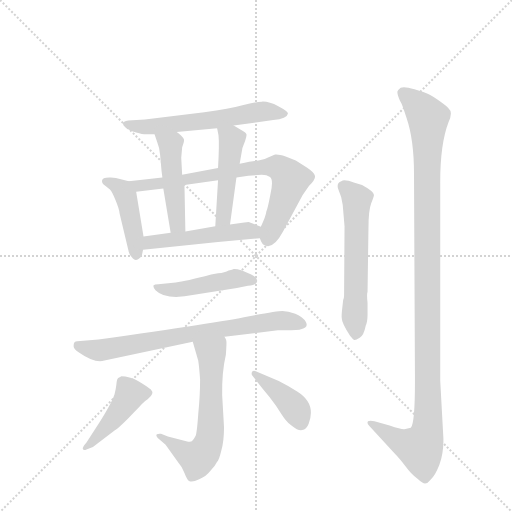
t = 0.00 s
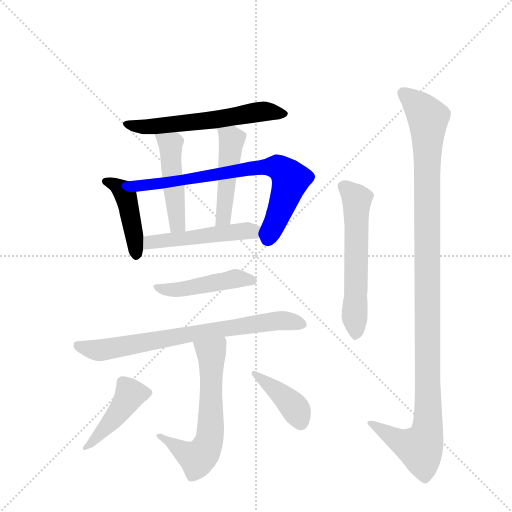
t = 1.91 s
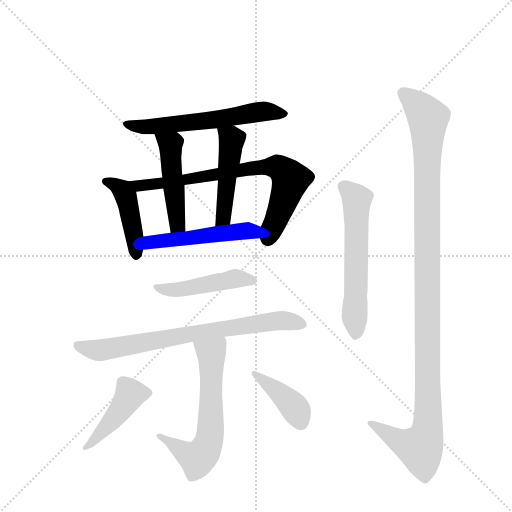
t = 3.81 s
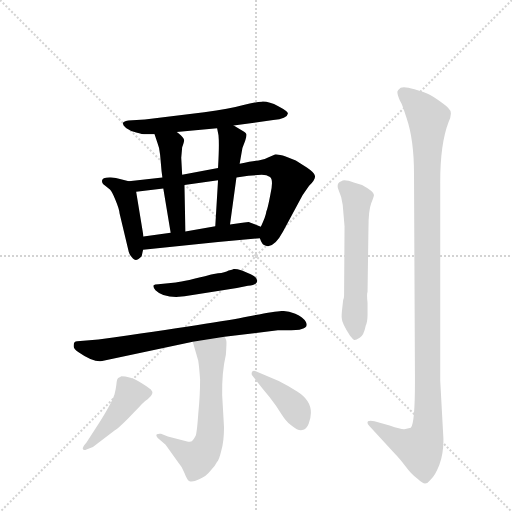
t = 5.72 s
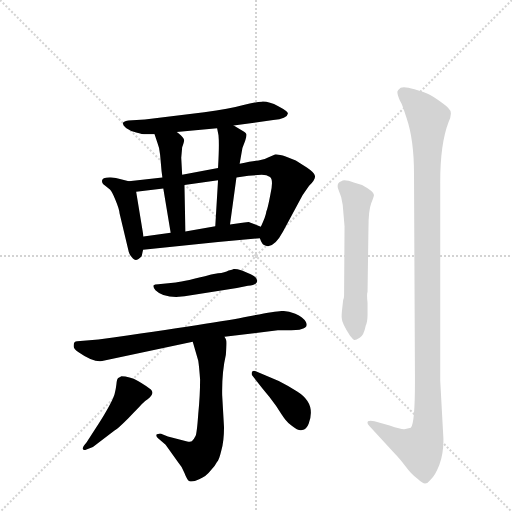
t = 7.63 s
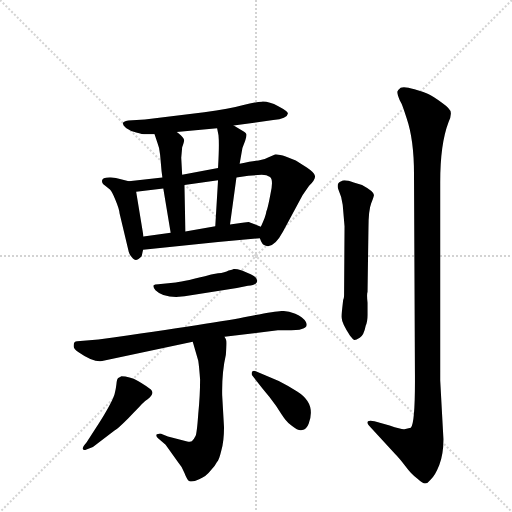
t = 9.53 s

The animated SVG that drew these frames (rendered in a browser with its animation timeline set to each time). Animation: 13 CSS @keyframes rules; one cycle of 9.53 s.

<svg version="1.1" viewBox="0 0 1024 1024" xmlns="http://www.w3.org/2000/svg">
  <g stroke="lightgray" stroke-dasharray="1,1" stroke-width="1" transform="scale(4, 4)">
    <line x1="0" y1="0" x2="256" y2="256"></line>
    <line x1="256" y1="0" x2="0" y2="256"></line>
    <line x1="128" y1="0" x2="128" y2="256"></line>
    <line x1="0" y1="128" x2="256" y2="128"></line>
  </g>
  <g transform="scale(0.92, -0.92) translate(60, -900)">
    <style type="text/css">
      
        @keyframes keyframes0 {
          from {
            stroke: blue;
            stroke-dashoffset: 603;
            stroke-width: 128;
          }
          66% {
            animation-timing-function: step-end;
            stroke: blue;
            stroke-dashoffset: 0;
            stroke-width: 128;
          }
          to {
            stroke: black;
            stroke-width: 1024;
          }
        }
        #make-me-a-hanzi-animation-0 {
          animation: keyframes0 0.74072265625s both;
          animation-delay: 0s;
          animation-timing-function: linear;
        }
      
        @keyframes keyframes1 {
          from {
            stroke: blue;
            stroke-dashoffset: 437;
            stroke-width: 128;
          }
          59% {
            animation-timing-function: step-end;
            stroke: blue;
            stroke-dashoffset: 0;
            stroke-width: 128;
          }
          to {
            stroke: black;
            stroke-width: 1024;
          }
        }
        #make-me-a-hanzi-animation-1 {
          animation: keyframes1 0.6056315104166666s both;
          animation-delay: 0.74072265625s;
          animation-timing-function: linear;
        }
      
        @keyframes keyframes2 {
          from {
            stroke: blue;
            stroke-dashoffset: 754;
            stroke-width: 128;
          }
          71% {
            animation-timing-function: step-end;
            stroke: blue;
            stroke-dashoffset: 0;
            stroke-width: 128;
          }
          to {
            stroke: black;
            stroke-width: 1024;
          }
        }
        #make-me-a-hanzi-animation-2 {
          animation: keyframes2 0.8636067708333334s both;
          animation-delay: 1.3463541666666665s;
          animation-timing-function: linear;
        }
      
        @keyframes keyframes3 {
          from {
            stroke: blue;
            stroke-dashoffset: 480;
            stroke-width: 128;
          }
          61% {
            animation-timing-function: step-end;
            stroke: blue;
            stroke-dashoffset: 0;
            stroke-width: 128;
          }
          to {
            stroke: black;
            stroke-width: 1024;
          }
        }
        #make-me-a-hanzi-animation-3 {
          animation: keyframes3 0.640625s both;
          animation-delay: 2.2099609375s;
          animation-timing-function: linear;
        }
      
        @keyframes keyframes4 {
          from {
            stroke: blue;
            stroke-dashoffset: 474;
            stroke-width: 128;
          }
          61% {
            animation-timing-function: step-end;
            stroke: blue;
            stroke-dashoffset: 0;
            stroke-width: 128;
          }
          to {
            stroke: black;
            stroke-width: 1024;
          }
        }
        #make-me-a-hanzi-animation-4 {
          animation: keyframes4 0.6357421875s both;
          animation-delay: 2.8505859375s;
          animation-timing-function: linear;
        }
      
        @keyframes keyframes5 {
          from {
            stroke: blue;
            stroke-dashoffset: 503;
            stroke-width: 128;
          }
          62% {
            animation-timing-function: step-end;
            stroke: blue;
            stroke-dashoffset: 0;
            stroke-width: 128;
          }
          to {
            stroke: black;
            stroke-width: 1024;
          }
        }
        #make-me-a-hanzi-animation-5 {
          animation: keyframes5 0.6593424479166666s both;
          animation-delay: 3.486328125s;
          animation-timing-function: linear;
        }
      
        @keyframes keyframes6 {
          from {
            stroke: blue;
            stroke-dashoffset: 470;
            stroke-width: 128;
          }
          60% {
            animation-timing-function: step-end;
            stroke: blue;
            stroke-dashoffset: 0;
            stroke-width: 128;
          }
          to {
            stroke: black;
            stroke-width: 1024;
          }
        }
        #make-me-a-hanzi-animation-6 {
          animation: keyframes6 0.6324869791666666s both;
          animation-delay: 4.145670572916667s;
          animation-timing-function: linear;
        }
      
        @keyframes keyframes7 {
          from {
            stroke: blue;
            stroke-dashoffset: 754;
            stroke-width: 128;
          }
          71% {
            animation-timing-function: step-end;
            stroke: blue;
            stroke-dashoffset: 0;
            stroke-width: 128;
          }
          to {
            stroke: black;
            stroke-width: 1024;
          }
        }
        #make-me-a-hanzi-animation-7 {
          animation: keyframes7 0.8636067708333334s both;
          animation-delay: 4.778157552083334s;
          animation-timing-function: linear;
        }
      
        @keyframes keyframes8 {
          from {
            stroke: blue;
            stroke-dashoffset: 625;
            stroke-width: 128;
          }
          67% {
            animation-timing-function: step-end;
            stroke: blue;
            stroke-dashoffset: 0;
            stroke-width: 128;
          }
          to {
            stroke: black;
            stroke-width: 1024;
          }
        }
        #make-me-a-hanzi-animation-8 {
          animation: keyframes8 0.7586263020833334s both;
          animation-delay: 5.641764322916667s;
          animation-timing-function: linear;
        }
      
        @keyframes keyframes9 {
          from {
            stroke: blue;
            stroke-dashoffset: 445;
            stroke-width: 128;
          }
          59% {
            animation-timing-function: step-end;
            stroke: blue;
            stroke-dashoffset: 0;
            stroke-width: 128;
          }
          to {
            stroke: black;
            stroke-width: 1024;
          }
        }
        #make-me-a-hanzi-animation-9 {
          animation: keyframes9 0.6121419270833334s both;
          animation-delay: 6.400390625s;
          animation-timing-function: linear;
        }
      
        @keyframes keyframes10 {
          from {
            stroke: blue;
            stroke-dashoffset: 406;
            stroke-width: 128;
          }
          57% {
            animation-timing-function: step-end;
            stroke: blue;
            stroke-dashoffset: 0;
            stroke-width: 128;
          }
          to {
            stroke: black;
            stroke-width: 1024;
          }
        }
        #make-me-a-hanzi-animation-10 {
          animation: keyframes10 0.5804036458333334s both;
          animation-delay: 7.012532552083333s;
          animation-timing-function: linear;
        }
      
        @keyframes keyframes11 {
          from {
            stroke: blue;
            stroke-dashoffset: 590;
            stroke-width: 128;
          }
          66% {
            animation-timing-function: step-end;
            stroke: blue;
            stroke-dashoffset: 0;
            stroke-width: 128;
          }
          to {
            stroke: black;
            stroke-width: 1024;
          }
        }
        #make-me-a-hanzi-animation-11 {
          animation: keyframes11 0.7301432291666666s both;
          animation-delay: 7.592936197916666s;
          animation-timing-function: linear;
        }
      
        @keyframes keyframes12 {
          from {
            stroke: blue;
            stroke-dashoffset: 1178;
            stroke-width: 128;
          }
          79% {
            animation-timing-function: step-end;
            stroke: blue;
            stroke-dashoffset: 0;
            stroke-width: 128;
          }
          to {
            stroke: black;
            stroke-width: 1024;
          }
        }
        #make-me-a-hanzi-animation-12 {
          animation: keyframes12 1.2086588541666667s both;
          animation-delay: 8.323079427083332s;
          animation-timing-function: linear;
        }
      
    </style>
    
      <path d="M 448 627 L 534 639 Q 564 641 566 653 Q 566 658 545 669 Q 524 680 509 679 Q 494 678 467 671 Q 440 663 384 656 L 255 640 L 219 638 Q 198 635 214 622 Q 222 616 236 612 Q 250 608 257 608 L 276 608 L 324 613 L 412 621 L 448 627 Z" fill="lightgray"></path>
    
      <path d="M 200 436 L 220 352 Q 222 345 229 338 Q 236 330 248 343 L 251 357 L 252 386 L 236 483 C 233 503 233 503 220 506 L 205 510 Q 191 514 181 514 Q 155 515 164 500 L 179 488 Q 184 483 191 465 Q 199 446 200 436 Z" fill="lightgray"></path>
    
      <path d="M 505 382 Q 509 370 513 368 Q 533 355 555 396 L 598 476 L 612 496 Q 625 509 625 517 Q 625 524 607 536 L 583 551 L 561 560 Q 545 565 538 564 L 524 558 Q 514 552 502 551 Q 491 550 461 544 L 414 535 L 336 520 L 293 514 L 220 506 C 190 503 206 479 236 483 L 295 490 L 341 498 L 414 508 L 454 514 L 480 518 L 509 520 Q 520 520 527 515 Q 535 509 528 478 Q 522 446 519 440 Q 518 430 507 407 C 500 391 500 391 505 382 Z" fill="lightgray"></path>
    
      <path d="M 276 608 L 282 590 Q 287 578 288 564 L 290 542 Q 291 528 293 514 L 295 490 L 311 394 C 316 364 344 367 343 397 L 341 498 L 336 520 L 334 557 L 336 580 Q 341 593 340 596 Q 340 599 333 606 Q 326 612 324 613 C 300 631 267 636 276 608 Z" fill="lightgray"></path>
    
      <path d="M 461 544 L 467 578 L 473 594 Q 476 603 476 607 Q 476 610 468 615 L 448 627 C 422 642 406 650 412 621 L 415 606 Q 417 586 414 535 L 414 508 L 408 408 C 406 378 436 382 440 412 L 454 514 L 461 544 Z" fill="lightgray"></path>
    
      <path d="M 251 357 L 414 374 L 505 382 C 535 385 535 396 507 407 L 482 417 Q 483 418 467 416 L 440 412 L 408 408 L 343 397 L 311 394 L 252 386 C 222 382 221 354 251 357 Z" fill="lightgray"></path>
    
      <path d="M 322 286 L 284 282 Q 276 282 274 280 Q 272 276 278 269 Q 301 246 362 259 L 455 274 L 479 279 Q 494 280 498 286 Q 503 296 485 304 L 466 312 Q 452 316 448 315 Q 446 313 437 312 Q 429 307 414 306 L 399 303 Q 343 288 322 286 Z" fill="lightgray"></path>
    
      <path d="M 428 168 L 544 182 Q 587 181 596 185 Q 611 188 605 200 Q 599 211 582 218 Q 566 224 554 224 Q 542 224 479 212 Q 417 199 154 162 L 108 158 Q 104 158 102 156 Q 100 154 100 148 Q 100 142 110 135 Q 143 112 162 115 L 359 157 L 428 168 Z" fill="lightgray"></path>
    
      <path d="M 359 157 L 371 116 Q 373 103 375 75 Q 375 41 371 0 Q 368 -42 365 -48 Q 362 -55 357 -59 Q 350 -61 347 -60 L 305 -49 L 290 -43 Q 285 -42 281 -44 Q 278 -47 283 -52 L 300 -67 L 326 -103 Q 335 -113 341 -128 Q 347 -144 352 -146 Q 358 -149 373 -142 Q 389 -135 397 -124 Q 408 -113 412 -104 Q 416 -101 421 -80 Q 427 -60 427 -29 L 423 41 Q 422 90 431 129 Q 433 155 432 159 Q 432 162 428 168 C 418 196 351 186 359 157 Z" fill="lightgray"></path>
    
      <path d="M 128 -77 L 142 -72 L 189 -36 Q 196 -32 219 -9 Q 242 14 248 21 Q 254 28 261 32 Q 277 44 268 53 Q 259 61 240 72 Q 221 82 204 82 L 197 78 Q 194 76 193 64 Q 192 54 189 43 Q 184 26 154 -22 L 128 -62 Q 119 -72 120 -76 Q 122 -80 128 -77 Z" fill="lightgray"></path>
    
      <path d="M 488 84 L 511 55 Q 525 39 540 18 Q 554 -4 560 -12 Q 566 -20 575 -26 Q 588 -37 597 -35 Q 606 -34 611 -21 Q 628 23 586 49 Q 568 61 546 72 L 496 93 Q 491 95 488 92 Q 486 88 488 84 Z" fill="lightgray"></path>
    
      <path d="M 685 455 L 689 408 L 688 258 Q 688 252 686 248 L 684 230 Q 682 211 683 209 Q 682 199 701 170 Q 709 160 711 161 Q 714 161 722 166 Q 731 171 735 192 Q 739 200 739 215 L 739 242 Q 737 260 739 266 L 741 403 Q 741 443 747 458 Q 753 473 753 476 Q 753 484 727 498 L 709 503 Q 688 511 682 506 Q 670 502 676 487 Q 683 472 685 455 Z" fill="lightgray"></path>
    
      <path d="M 904 -55 L 897 73 L 897 504 Q 897 587 915 634 Q 921 647 920 655 Q 920 663 900 677 Q 881 691 872 695 Q 864 699 841 706 Q 818 713 811 709 Q 805 704 804 701 Q 803 697 809 682 Q 814 674 817 664 L 824 643 Q 840 596 840 522 L 842 92 Q 843 -20 833 -30 L 819 -33 Q 814 -34 787 -25 L 754 -16 Q 744 -13 740 -16 Q 737 -20 742 -25 L 798 -86 Q 807 -95 821 -113 Q 835 -132 847 -140 Q 859 -151 864 -151 Q 870 -151 876 -143 Q 886 -134 895 -111 Q 904 -88 904 -55 Z" fill="lightgray"></path>
    
    
      <clipPath id="make-me-a-hanzi-clip-0">
        <path d="M 448 627 L 534 639 Q 564 641 566 653 Q 566 658 545 669 Q 524 680 509 679 Q 494 678 467 671 Q 440 663 384 656 L 255 640 L 219 638 Q 198 635 214 622 Q 222 616 236 612 Q 250 608 257 608 L 276 608 L 324 613 L 412 621 L 448 627 Z"></path>
      </clipPath>
      <path clip-path="url(#make-me-a-hanzi-clip-0)" d="M 215 630 L 262 624 L 374 635 L 513 658 L 559 653" fill="none" id="make-me-a-hanzi-animation-0" stroke-dasharray="475 950" stroke-linecap="round"></path>
    
      <clipPath id="make-me-a-hanzi-clip-1">
        <path d="M 200 436 L 220 352 Q 222 345 229 338 Q 236 330 248 343 L 251 357 L 252 386 L 236 483 C 233 503 233 503 220 506 L 205 510 Q 191 514 181 514 Q 155 515 164 500 L 179 488 Q 184 483 191 465 Q 199 446 200 436 Z"></path>
      </clipPath>
      <path clip-path="url(#make-me-a-hanzi-clip-1)" d="M 174 506 L 206 487 L 214 472 L 237 347" fill="none" id="make-me-a-hanzi-animation-1" stroke-dasharray="309 618" stroke-linecap="round"></path>
    
      <clipPath id="make-me-a-hanzi-clip-2">
        <path d="M 505 382 Q 509 370 513 368 Q 533 355 555 396 L 598 476 L 612 496 Q 625 509 625 517 Q 625 524 607 536 L 583 551 L 561 560 Q 545 565 538 564 L 524 558 Q 514 552 502 551 Q 491 550 461 544 L 414 535 L 336 520 L 293 514 L 220 506 C 190 503 206 479 236 483 L 295 490 L 341 498 L 414 508 L 454 514 L 480 518 L 509 520 Q 520 520 527 515 Q 535 509 528 478 Q 522 446 519 440 Q 518 430 507 407 C 500 391 500 391 505 382 Z"></path>
      </clipPath>
      <path clip-path="url(#make-me-a-hanzi-clip-2)" d="M 228 503 L 243 497 L 287 501 L 472 532 L 541 538 L 572 510 L 522 380" fill="none" id="make-me-a-hanzi-animation-2" stroke-dasharray="626 1252" stroke-linecap="round"></path>
    
      <clipPath id="make-me-a-hanzi-clip-3">
        <path d="M 276 608 L 282 590 Q 287 578 288 564 L 290 542 Q 291 528 293 514 L 295 490 L 311 394 C 316 364 344 367 343 397 L 341 498 L 336 520 L 334 557 L 336 580 Q 341 593 340 596 Q 340 599 333 606 Q 326 612 324 613 C 300 631 267 636 276 608 Z"></path>
      </clipPath>
      <path clip-path="url(#make-me-a-hanzi-clip-3)" d="M 282 605 L 311 586 L 325 412 L 337 404" fill="none" id="make-me-a-hanzi-animation-3" stroke-dasharray="352 704" stroke-linecap="round"></path>
    
      <clipPath id="make-me-a-hanzi-clip-4">
        <path d="M 461 544 L 467 578 L 473 594 Q 476 603 476 607 Q 476 610 468 615 L 448 627 C 422 642 406 650 412 621 L 415 606 Q 417 586 414 535 L 414 508 L 408 408 C 406 378 436 382 440 412 L 454 514 L 461 544 Z"></path>
      </clipPath>
      <path clip-path="url(#make-me-a-hanzi-clip-4)" d="M 419 615 L 444 597 L 427 436 L 413 415" fill="none" id="make-me-a-hanzi-animation-4" stroke-dasharray="346 692" stroke-linecap="round"></path>
    
      <clipPath id="make-me-a-hanzi-clip-5">
        <path d="M 251 357 L 414 374 L 505 382 C 535 385 535 396 507 407 L 482 417 Q 483 418 467 416 L 440 412 L 408 408 L 343 397 L 311 394 L 252 386 C 222 382 221 354 251 357 Z"></path>
      </clipPath>
      <path clip-path="url(#make-me-a-hanzi-clip-5)" d="M 258 364 L 276 375 L 476 399 L 490 397 L 497 389" fill="none" id="make-me-a-hanzi-animation-5" stroke-dasharray="375 750" stroke-linecap="round"></path>
    
      <clipPath id="make-me-a-hanzi-clip-6">
        <path d="M 322 286 L 284 282 Q 276 282 274 280 Q 272 276 278 269 Q 301 246 362 259 L 455 274 L 479 279 Q 494 280 498 286 Q 503 296 485 304 L 466 312 Q 452 316 448 315 Q 446 313 437 312 Q 429 307 414 306 L 399 303 Q 343 288 322 286 Z"></path>
      </clipPath>
      <path clip-path="url(#make-me-a-hanzi-clip-6)" d="M 280 276 L 297 270 L 333 270 L 448 294 L 490 290" fill="none" id="make-me-a-hanzi-animation-6" stroke-dasharray="342 684" stroke-linecap="round"></path>
    
      <clipPath id="make-me-a-hanzi-clip-7">
        <path d="M 428 168 L 544 182 Q 587 181 596 185 Q 611 188 605 200 Q 599 211 582 218 Q 566 224 554 224 Q 542 224 479 212 Q 417 199 154 162 L 108 158 Q 104 158 102 156 Q 100 154 100 148 Q 100 142 110 135 Q 143 112 162 115 L 359 157 L 428 168 Z"></path>
      </clipPath>
      <path clip-path="url(#make-me-a-hanzi-clip-7)" d="M 107 150 L 157 138 L 515 200 L 558 203 L 597 194" fill="none" id="make-me-a-hanzi-animation-7" stroke-dasharray="626 1252" stroke-linecap="round"></path>
    
      <clipPath id="make-me-a-hanzi-clip-8">
        <path d="M 359 157 L 371 116 Q 373 103 375 75 Q 375 41 371 0 Q 368 -42 365 -48 Q 362 -55 357 -59 Q 350 -61 347 -60 L 305 -49 L 290 -43 Q 285 -42 281 -44 Q 278 -47 283 -52 L 300 -67 L 326 -103 Q 335 -113 341 -128 Q 347 -144 352 -146 Q 358 -149 373 -142 Q 389 -135 397 -124 Q 408 -113 412 -104 Q 416 -101 421 -80 Q 427 -60 427 -29 L 423 41 Q 422 90 431 129 Q 433 155 432 159 Q 432 162 428 168 C 418 196 351 186 359 157 Z"></path>
      </clipPath>
      <path clip-path="url(#make-me-a-hanzi-clip-8)" d="M 367 152 L 400 128 L 398 -36 L 391 -67 L 369 -96 L 286 -47" fill="none" id="make-me-a-hanzi-animation-8" stroke-dasharray="497 994" stroke-linecap="round"></path>
    
      <clipPath id="make-me-a-hanzi-clip-9">
        <path d="M 128 -77 L 142 -72 L 189 -36 Q 196 -32 219 -9 Q 242 14 248 21 Q 254 28 261 32 Q 277 44 268 53 Q 259 61 240 72 Q 221 82 204 82 L 197 78 Q 194 76 193 64 Q 192 54 189 43 Q 184 26 154 -22 L 128 -62 Q 119 -72 120 -76 Q 122 -80 128 -77 Z"></path>
      </clipPath>
      <path clip-path="url(#make-me-a-hanzi-clip-9)" d="M 258 45 L 223 43 L 186 -11 L 124 -74" fill="none" id="make-me-a-hanzi-animation-9" stroke-dasharray="317 634" stroke-linecap="round"></path>
    
      <clipPath id="make-me-a-hanzi-clip-10">
        <path d="M 488 84 L 511 55 Q 525 39 540 18 Q 554 -4 560 -12 Q 566 -20 575 -26 Q 588 -37 597 -35 Q 606 -34 611 -21 Q 628 23 586 49 Q 568 61 546 72 L 496 93 Q 491 95 488 92 Q 486 88 488 84 Z"></path>
      </clipPath>
      <path clip-path="url(#make-me-a-hanzi-clip-10)" d="M 493 88 L 568 27 L 584 8 L 594 -19" fill="none" id="make-me-a-hanzi-animation-10" stroke-dasharray="278 556" stroke-linecap="round"></path>
    
      <clipPath id="make-me-a-hanzi-clip-11">
        <path d="M 685 455 L 689 408 L 688 258 Q 688 252 686 248 L 684 230 Q 682 211 683 209 Q 682 199 701 170 Q 709 160 711 161 Q 714 161 722 166 Q 731 171 735 192 Q 739 200 739 215 L 739 242 Q 737 260 739 266 L 741 403 Q 741 443 747 458 Q 753 473 753 476 Q 753 484 727 498 L 709 503 Q 688 511 682 506 Q 670 502 676 487 Q 683 472 685 455 Z"></path>
      </clipPath>
      <path clip-path="url(#make-me-a-hanzi-clip-11)" d="M 686 494 L 716 467 L 712 173" fill="none" id="make-me-a-hanzi-animation-11" stroke-dasharray="462 924" stroke-linecap="round"></path>
    
      <clipPath id="make-me-a-hanzi-clip-12">
        <path d="M 904 -55 L 897 73 L 897 504 Q 897 587 915 634 Q 921 647 920 655 Q 920 663 900 677 Q 881 691 872 695 Q 864 699 841 706 Q 818 713 811 709 Q 805 704 804 701 Q 803 697 809 682 Q 814 674 817 664 L 824 643 Q 840 596 840 522 L 842 92 Q 843 -20 833 -30 L 819 -33 Q 814 -34 787 -25 L 754 -16 Q 744 -13 740 -16 Q 737 -20 742 -25 L 798 -86 Q 807 -95 821 -113 Q 835 -132 847 -140 Q 859 -151 864 -151 Q 870 -151 876 -143 Q 886 -134 895 -111 Q 904 -88 904 -55 Z"></path>
      </clipPath>
      <path clip-path="url(#make-me-a-hanzi-clip-12)" d="M 815 699 L 871 643 L 869 -36 L 854 -75 L 814 -62 L 747 -19" fill="none" id="make-me-a-hanzi-animation-12" stroke-dasharray="1050 2100" stroke-linecap="round"></path>
    
  </g>
</svg>
